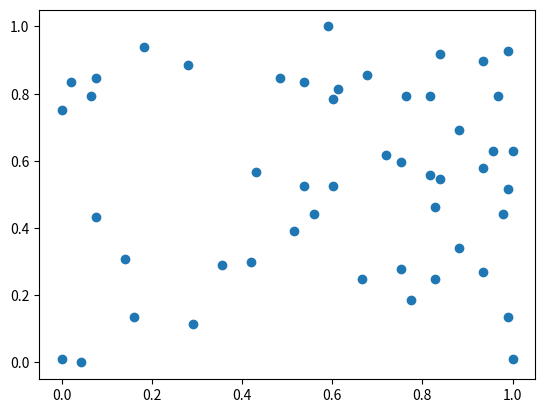

Python code for this plot:
import numpy as np
"""归一话实现"""
# 创建100个整数
x = np.random.randint(0,100,size=100)
print(x)
print("**************************我是分隔符*******************************")

# 最值归一化（向量）
# 最值归一化公式，映射0，1之间
print((x-np.min(x))/(np.max(x)-np.min(x)))
print("**************************我是分隔符*******************************")



# 最值归一化（矩阵）
# 0~100 范围内的50*2的矩阵
X = np.random.randint(0,100,(50,2))

# 将矩阵改为浮点型
X = np.array(X,float)
print(X)
print("**************************我是分隔符*******************************")

# 最值归一化公式，对于每一个维度（列方向）进行归一化
# X[:,0] 第一列，第一个特征
print(X[:,0])
print("**************************我是分隔符*******************************")
X[:,0] = (X[:,0] - np.min(X[:,0]))/(np.max(X[:,0])-np.min(X[:,0]))
print(X[:,0])
print("**************************我是分隔符*******************************")

# X[:,1] 第二列，第二个特征
X[:,1] = (X[:,1] - np.min(X[:,1])) / (np.max(X[:,1]) - np.min(X[:,1]))
print(X[:,1])
print("**************************我是分隔符*******************************")
# 简单绘制样本，看横纵坐标
import matplotlib.pyplot as plt

plt.scatter(X[:,0],X[:,1])
plt.show()

#计算其平均值/方差
print(np.mean(X[:,0]))
print("**************************我是分隔符*******************************")
#方差
print(np.std(X[:,1]))
print("**************************我是分隔符*******************************")


































